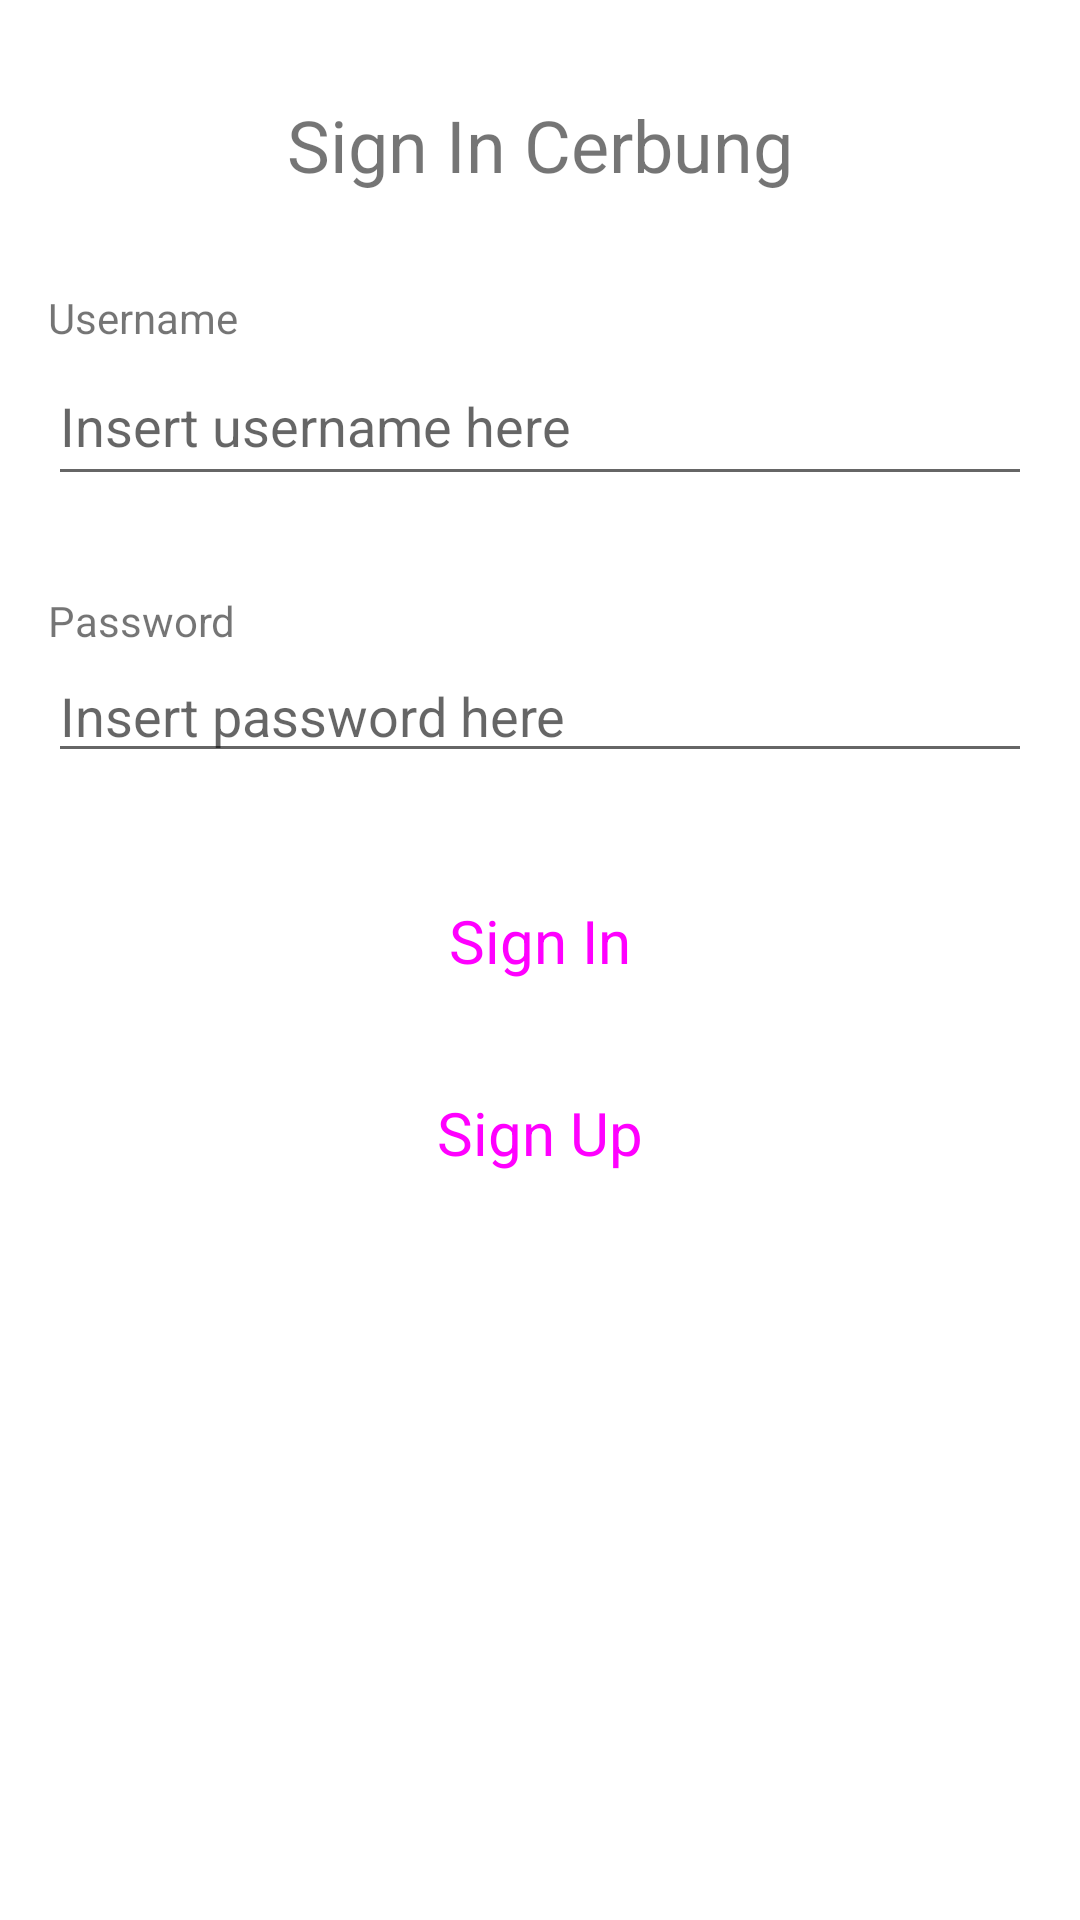

Layout XML and referenced resources for this Android screen:
<!-- AndroidManifest.xml: application theme Theme.BiasaAja_NMP_UTS -->
<!-- res/layout/activity_login.xml -->
<?xml version="1.0" encoding="utf-8"?>
<androidx.constraintlayout.widget.ConstraintLayout xmlns:android="http://schemas.android.com/apk/res/android"
    xmlns:app="http://schemas.android.com/apk/res-auto"
    xmlns:tools="http://schemas.android.com/tools"
    android:layout_width="match_parent"
    android:layout_height="match_parent"
    tools:context=".LoginActivity">

    <Button
        android:id="@+id/btnLogin"
        style="@style/Widget.Material3.Button.IconButton.Outlined"
        android:layout_width="0dp"
        android:layout_height="wrap_content"
        android:layout_marginStart="16dp"
        android:layout_marginTop="32dp"
        android:layout_marginEnd="16dp"
        android:text="Sign In"
        android:textSize="20sp"
        app:layout_constraintEnd_toEndOf="parent"
        app:layout_constraintStart_toStartOf="parent"
        app:layout_constraintTop_toBottomOf="@+id/txtPassword" />

    <Button
        android:id="@+id/btnRegister"
        style="@style/Widget.Material3.Button.IconButton.Filled"
        android:layout_width="0dp"
        android:layout_height="wrap_content"
        android:layout_marginStart="16dp"
        android:layout_marginTop="16dp"
        android:layout_marginEnd="16dp"
        android:text="Sign Up"
        android:textSize="20sp"
        app:layout_constraintEnd_toEndOf="parent"
        app:layout_constraintHorizontal_bias="0.0"
        app:layout_constraintStart_toStartOf="parent"
        app:layout_constraintTop_toBottomOf="@+id/btnLogin" />

    <TextView
        android:id="@+id/textView10"
        android:layout_width="wrap_content"
        android:layout_height="wrap_content"
        android:layout_marginStart="16dp"
        android:layout_marginTop="32dp"
        android:text="Password"
        app:layout_constraintStart_toStartOf="parent"
        app:layout_constraintTop_toBottomOf="@+id/txtUsername" />

    <EditText
        android:id="@+id/txtUsername"
        style="@style/ThemeOverlay.Material3.MaterialTimePicker.Display.TextInputEditText"
        android:layout_width="0dp"
        android:layout_height="50dp"
        android:layout_marginStart="16dp"
        android:layout_marginEnd="16dp"
        android:ems="10"
        android:hint="Insert username here"
        android:inputType="text"
        app:layout_constraintEnd_toEndOf="parent"
        app:layout_constraintHorizontal_bias="0.0"
        app:layout_constraintStart_toStartOf="parent"
        app:layout_constraintTop_toBottomOf="@+id/textView9" />

    <TextView
        android:id="@+id/textView9"
        android:layout_width="wrap_content"
        android:layout_height="wrap_content"
        android:layout_marginStart="16dp"
        android:layout_marginTop="32dp"
        android:text="Username"
        app:layout_constraintStart_toStartOf="parent"
        app:layout_constraintTop_toBottomOf="@+id/textView8" />

    <TextView
        android:id="@+id/textView8"
        android:layout_width="wrap_content"
        android:layout_height="wrap_content"
        android:layout_marginTop="32dp"
        android:text="Sign In Cerbung"
        android:textSize="24sp"
        app:layout_constraintEnd_toEndOf="parent"
        app:layout_constraintStart_toStartOf="parent"
        app:layout_constraintTop_toTopOf="parent" />

    <EditText
        android:id="@+id/txtPassword"
        android:layout_width="0dp"
        android:layout_height="wrap_content"
        android:layout_marginStart="16dp"
        android:layout_marginEnd="16dp"
        android:ems="10"
        android:hint="Insert password here"
        android:inputType="textPassword"
        app:layout_constraintEnd_toEndOf="parent"
        app:layout_constraintStart_toStartOf="parent"
        app:layout_constraintTop_toBottomOf="@+id/textView10" />
</androidx.constraintlayout.widget.ConstraintLayout>
<!-- resources referenced by this layout -->
<resources>
  <style name="Theme.BiasaAja_NMP_UTS" parent="Theme.MaterialComponents.DayNight.DarkActionBar">
          
          <item name="colorPrimary">@color/purple_500</item>
          <item name="colorPrimaryVariant">@color/purple_700</item>
          <item name="colorOnPrimary">@color/white</item>
          
          <item name="colorSecondary">@color/teal_200</item>
          <item name="colorSecondaryVariant">@color/teal_700</item>
          <item name="colorOnSecondary">@color/black</item>
          
          <item name="android:statusBarColor">?attr/colorPrimaryVariant</item>
          
      </style>
  <!-- not gathered from this repository: default colours our renderer supplied (Android Studio template values) -->
  <color name="purple_500">#FF6200EE</color>
  <color name="purple_700">#FF3700B3</color>
  <color name="teal_200">#FF03DAC5</color>
  <color name="teal_700">#FF018786</color>
  <color name="black">#FF000000</color>
  <color name="white">#FFFFFFFF</color>
</resources>
